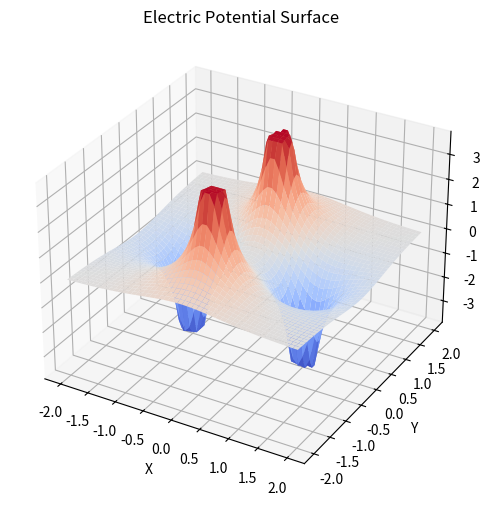

Recreate this plot in Python.
import numpy as np
import matplotlib.pyplot as plt
from mpl_toolkits.mplot3d import Axes3D

# Constants
k = 9e9  # Coulomb's constant (N·m²/C²)

# Define charge positions and values
charges = [
    (0, 1, 1),   # Charge of +1C at (0,1)
    (0, -1, 1),  # Charge of +1C at (0,-1)
    (1, 0, -1),  # Charge of -1C at (1,0)
    (-1, 0, -1)  # Charge of -1C at (-1,0)
]

# Define a grid of points where we will compute the potential
x_vals = np.linspace(-2, 2, 50)  # X-coordinates
y_vals = np.linspace(-2, 2, 50)  # Y-coordinates
X, Y = np.meshgrid(x_vals, y_vals)  # Create a 2D grid

# Initialize electric potential array
V = np.zeros(X.shape)

# Compute the potential at each grid point
for (xq, yq, q) in charges:
    dx = X - xq  # X-distance from charge
    dy = Y - yq  # Y-distance from charge
    r = np.sqrt(dx**2 + dy**2)  # Distance from charge

    r[r < 0.2] = 0.2  # Prevent division by zero
    V += k * q / r  # Compute potential using V = kq/r

# Create 3D plot
fig = plt.figure(figsize=(8, 6))
ax = fig.add_subplot(111, projection='3d')

# Plot the surface
ax.plot_surface(X, Y, V, cmap='coolwarm', edgecolor='none')

# Label axes
ax.set_xlabel('X')
ax.set_ylabel('Y')
ax.set_zlabel('Potential V')
ax.set_title('Electric Potential Surface')

# Show the plot
plt.show()
